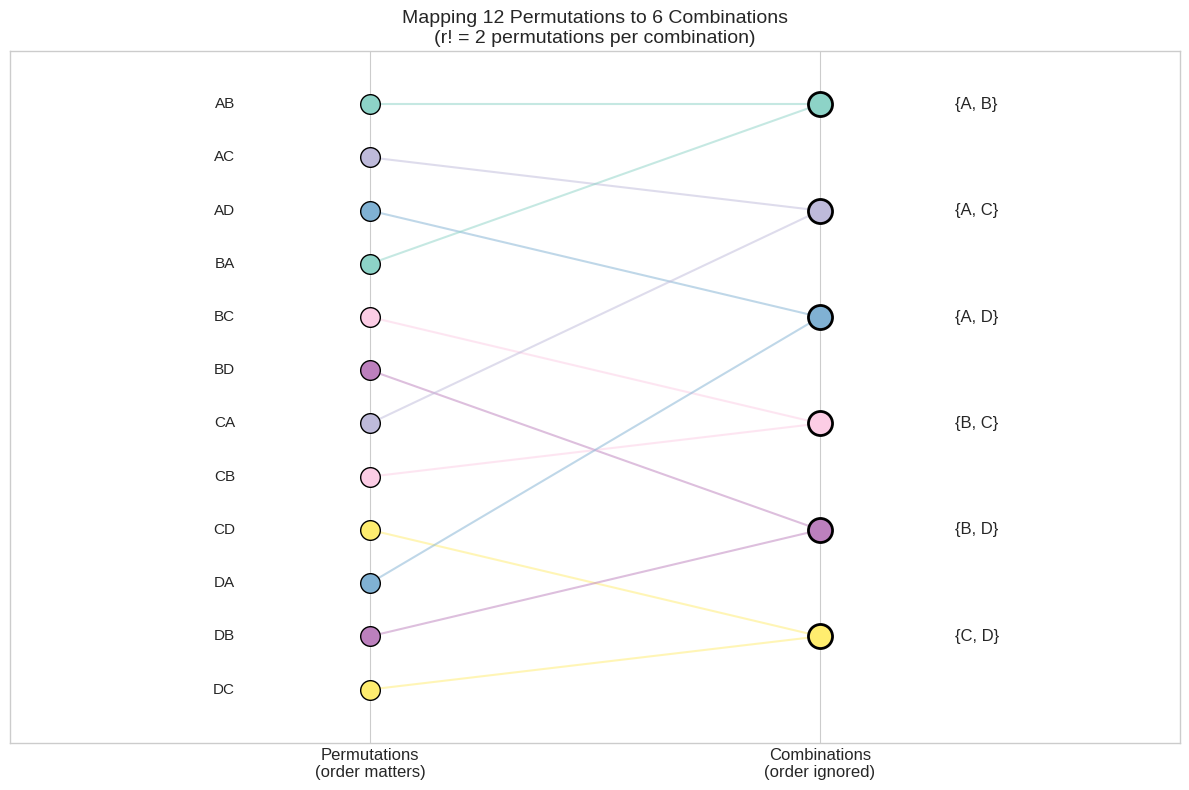
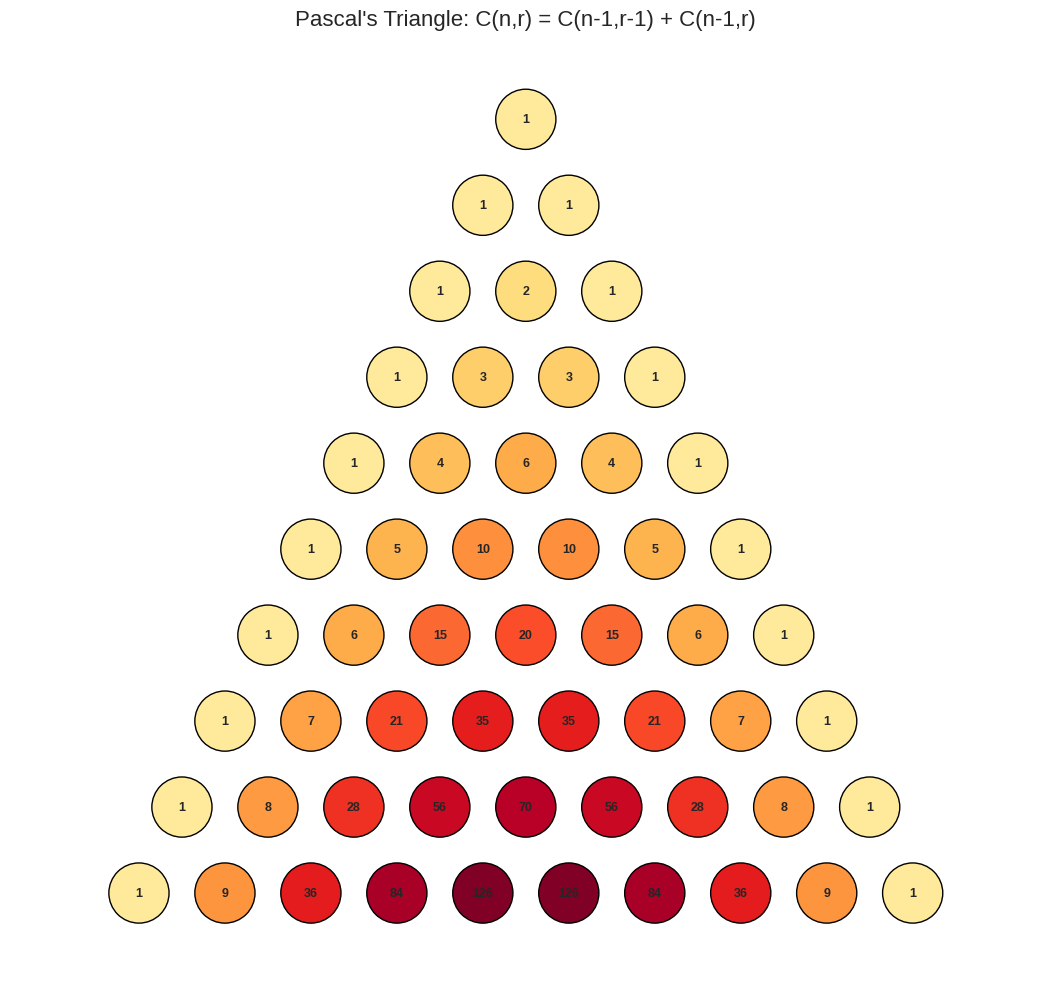
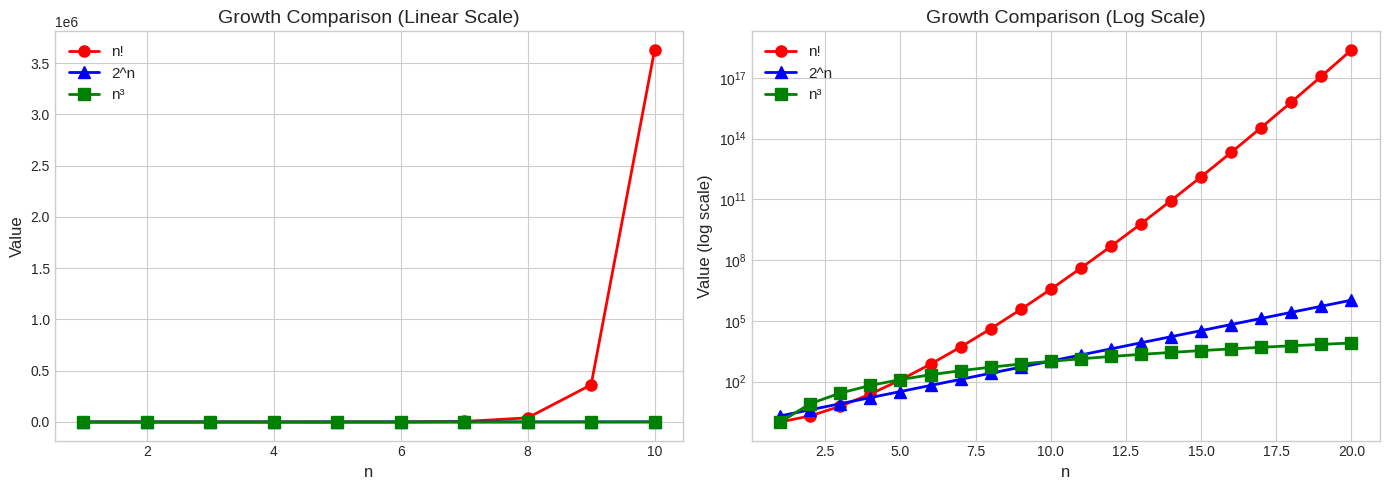
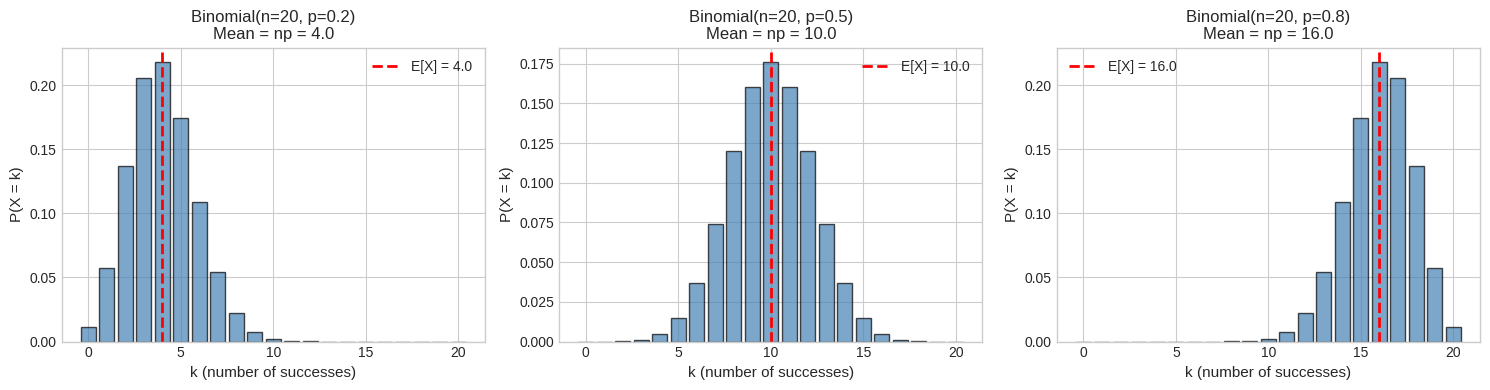
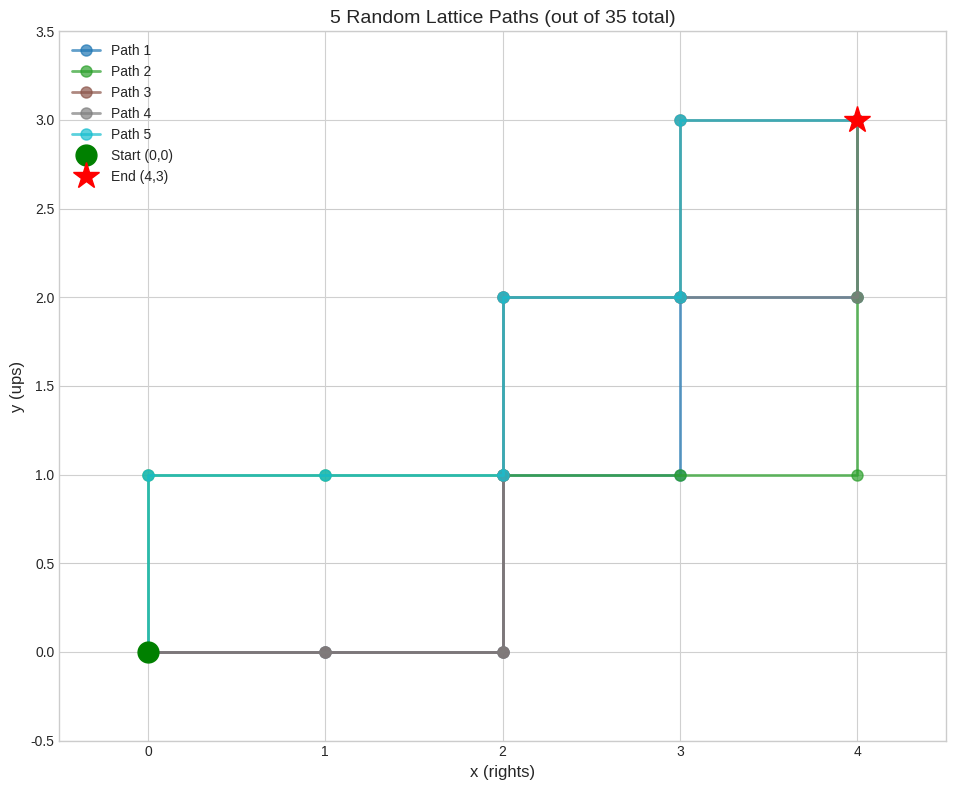

The matplotlib source for these figures, in order:
import numpy as np
import matplotlib.pyplot as plt
from math import factorial, comb, perm
from itertools import permutations, combinations

plt.style.use('seaborn-v0_8-whitegrid')
%matplotlib inline

# Show all permutations vs combinations for small example
items = ['A', 'B', 'C', 'D']
r = 2

perms = list(permutations(items, r))
combs = list(combinations(items, r))

print(f"Selecting {r} items from {items}")
print("=" * 50)
print(f"\nPERMUTATIONS (order matters): {len(perms)} total")
print("-" * 40)
for i, p in enumerate(perms):
    print(f"  {i+1:2}. {''.join(p)}")

print(f"\nCOMBINATIONS (order doesn't matter): {len(combs)} total")
print("-" * 40)
for i, c in enumerate(combs):
    print(f"  {i+1:2}. {{{', '.join(c)}}}")

print(f"\n>>> Ratio: {len(perms)}/{len(combs)} = {len(perms)//len(combs)} = {r}! <<<")
print(f"    Each combination generates {r}! = {factorial(r)} permutations")

# Visualize which permutations map to which combination
fig, ax = plt.subplots(figsize=(12, 8))

# Colors for each combination
colors = plt.cm.Set3(np.linspace(0, 1, len(combs)))

# Plot permutations on left, combinations on right
for i, p in enumerate(perms):
    # Find which combination this permutation belongs to
    combo_set = set(p)
    for j, c in enumerate(combs):
        if set(c) == combo_set:
            combo_idx = j
            break
    
    # Draw permutation
    ax.scatter(0, -i, s=200, c=[colors[combo_idx]], edgecolors='black', zorder=2)
    ax.text(-0.3, -i, ''.join(p), fontsize=11, ha='right', va='center')
    
    # Draw line to combination
    ax.plot([0, 1], [-i, -combo_idx * (len(perms)/len(combs))], 
            c=colors[combo_idx], alpha=0.5, linewidth=1.5, zorder=1)

# Plot combinations on right
for j, c in enumerate(combs):
    y_pos = -j * (len(perms)/len(combs))
    ax.scatter(1, y_pos, s=300, c=[colors[j]], edgecolors='black', linewidth=2, zorder=2)
    ax.text(1.3, y_pos, '{' + ', '.join(c) + '}', fontsize=12, ha='left', va='center')

ax.set_xlim(-0.8, 1.8)
ax.set_ylim(-len(perms), 1)
ax.set_xticks([0, 1])
ax.set_xticklabels(['Permutations\n(order matters)', 'Combinations\n(order ignored)'], fontsize=12)
ax.set_yticks([])
ax.set_title(f'Mapping {len(perms)} Permutations to {len(combs)} Combinations\n(r! = {factorial(r)} permutations per combination)', fontsize=14)

plt.tight_layout()
plt.show()

def generate_pascal(n_rows):
    """Generate Pascal's triangle."""
    triangle = [[1]]
    for i in range(1, n_rows):
        prev_row = triangle[-1]
        new_row = [1]
        for j in range(len(prev_row) - 1):
            new_row.append(prev_row[j] + prev_row[j+1])
        new_row.append(1)
        triangle.append(new_row)
    return triangle

# Generate and display
n_rows = 10
pascal = generate_pascal(n_rows)

print("Pascal's Triangle (each entry is C(n,r)):")
print("=" * 60)
for i, row in enumerate(pascal):
    spaces = " " * (n_rows - i) * 3
    row_str = "   ".join(f"{x:3d}" for x in row)
    print(f"{spaces}n={i}: {row_str}")

print(f"\nRow sums (should be 2^n):")
for i, row in enumerate(pascal):
    print(f"  Row {i}: sum = {sum(row)} = 2^{i}")

# Visualize Pascal's triangle
fig, ax = plt.subplots(figsize=(14, 10))

for i, row in enumerate(pascal):
    for j, val in enumerate(row):
        x = j - len(row)/2 + 0.5
        y = -i
        
        # Color by value
        color = plt.cm.YlOrRd(np.log(val + 1) / np.log(max(max(r) for r in pascal) + 1))
        
        circle = plt.Circle((x, y), 0.35, color=color, ec='black', linewidth=1)
        ax.add_patch(circle)
        ax.text(x, y, str(val), ha='center', va='center', fontsize=9, fontweight='bold')

ax.set_xlim(-n_rows/2 - 1, n_rows/2 + 1)
ax.set_ylim(-n_rows, 1)
ax.set_aspect('equal')
ax.axis('off')
ax.set_title("Pascal's Triangle: C(n,r) = C(n-1,r-1) + C(n-1,r)", fontsize=16)

plt.tight_layout()
plt.show()

# Show how fast factorial grows
n_vals = np.arange(1, 21)

factorials = [factorial(n) for n in n_vals]
exponentials = [2**n for n in n_vals]
polynomials = [n**3 for n in n_vals]

fig, axes = plt.subplots(1, 2, figsize=(14, 5))

# Linear scale (up to n=10)
axes[0].plot(n_vals[:10], factorials[:10], 'ro-', linewidth=2, markersize=8, label='n!')
axes[0].plot(n_vals[:10], exponentials[:10], 'b^-', linewidth=2, markersize=8, label='2^n')
axes[0].plot(n_vals[:10], polynomials[:10], 'gs-', linewidth=2, markersize=8, label='n³')
axes[0].set_xlabel('n', fontsize=12)
axes[0].set_ylabel('Value', fontsize=12)
axes[0].set_title('Growth Comparison (Linear Scale)', fontsize=14)
axes[0].legend(fontsize=11)

# Log scale (full range)
axes[1].semilogy(n_vals, factorials, 'ro-', linewidth=2, markersize=8, label='n!')
axes[1].semilogy(n_vals, exponentials, 'b^-', linewidth=2, markersize=8, label='2^n')
axes[1].semilogy(n_vals, polynomials, 'gs-', linewidth=2, markersize=8, label='n³')
axes[1].set_xlabel('n', fontsize=12)
axes[1].set_ylabel('Value (log scale)', fontsize=12)
axes[1].set_title('Growth Comparison (Log Scale)', fontsize=14)
axes[1].legend(fontsize=11)

plt.tight_layout()
plt.show()

print("\nFactorial values:")
for n in [5, 10, 15, 20]:
    f = factorial(n)
    print(f"  {n}! = {f:,}")

# Binomial distribution: P(k successes in n trials)
def binomial_pmf(n, p):
    """Return binomial PMF for all k from 0 to n."""
    k_vals = np.arange(0, n + 1)
    probs = [comb(n, k) * (p**k) * ((1-p)**(n-k)) for k in k_vals]
    return k_vals, np.array(probs)

# Show binomial distributions for different p
n = 20
p_values = [0.2, 0.5, 0.8]

fig, axes = plt.subplots(1, 3, figsize=(15, 4))

for ax, p in zip(axes, p_values):
    k_vals, probs = binomial_pmf(n, p)
    ax.bar(k_vals, probs, color='steelblue', edgecolor='black', alpha=0.7)
    ax.set_xlabel('k (number of successes)', fontsize=11)
    ax.set_ylabel('P(X = k)', fontsize=11)
    ax.set_title(f'Binomial(n={n}, p={p})\nMean = np = {n*p:.1f}', fontsize=12)
    ax.axvline(x=n*p, color='red', linestyle='--', linewidth=2, label=f'E[X] = {n*p}')
    ax.legend(fontsize=10)

plt.tight_layout()
plt.show()

print("The binomial coefficient C(n,k) counts the number of ways")
print("to choose which k trials are successes.")

# Show the combinatorial breakdown
n = 5
p = 0.6

print(f"Binomial(n={n}, p={p}) - Detailed Breakdown")
print("=" * 60)
print(f"{'k':<3} | {'C(n,k)':<8} | {'p^k':<12} | {'(1-p)^(n-k)':<12} | {'P(X=k)':<10}")
print("-" * 60)

for k in range(n + 1):
    c = comb(n, k)
    pk = p ** k
    qnk = (1-p) ** (n-k)
    prob = c * pk * qnk
    print(f"{k:<3} | {c:<8} | {pk:<12.6f} | {qnk:<12.6f} | {prob:<10.6f}")

print("-" * 60)
print(f"{'Total':<3} | {2**n:<8} |              |              | {sum(comb(n,k)*(p**k)*((1-p)**(n-k)) for k in range(n+1)):<10.6f}")

from math import prod

def multinomial_arrangements(items):
    """Count arrangements of items with repetition."""
    from collections import Counter
    counts = Counter(items)
    n = len(items)
    
    numerator = factorial(n)
    denominator = prod(factorial(c) for c in counts.values())
    
    return numerator // denominator, counts

# Examples
examples = [
    "ABCD",
    "AABB", 
    "AAAB",
    "MISSISSIPPI"
]

print("Arrangements with Repetition")
print("=" * 60)

for word in examples:
    count, letter_counts = multinomial_arrangements(word)
    counts_str = ", ".join(f"{k}:{v}" for k, v in sorted(letter_counts.items()))
    
    n = len(word)
    denom_parts = " × ".join(f"{v}!" for v in letter_counts.values() if v > 1)
    if not denom_parts:
        denom_parts = "1"
    
    print(f"\n\"{word}\" (length {n})")
    print(f"  Letter counts: {counts_str}")
    print(f"  Formula: {n}! / ({denom_parts}) = {count:,}")

# Counting paths on a grid
# From (0,0) to (m,n) going only right (R) or up (U)
# = Number of ways to arrange m R's and n U's
# = C(m+n, m) = C(m+n, n)

def count_lattice_paths(m, n):
    """Count paths from (0,0) to (m,n) going right or up."""
    return comb(m + n, m)

def generate_random_path(m, n):
    """Generate a random path."""
    moves = ['R'] * m + ['U'] * n
    np.random.shuffle(moves)
    
    path = [(0, 0)]
    x, y = 0, 0
    for move in moves:
        if move == 'R':
            x += 1
        else:
            y += 1
        path.append((x, y))
    return path

# Example: paths from (0,0) to (4,3)
m, n = 4, 3
num_paths = count_lattice_paths(m, n)

print(f"Lattice paths from (0,0) to ({m},{n}):")
print(f"  Need {m} rights and {n} ups")
print(f"  Total steps: {m+n}")
print(f"  Number of paths: C({m+n},{m}) = {num_paths}")

# Visualize several random paths
fig, ax = plt.subplots(figsize=(10, 8))

# Draw grid
for i in range(m + 1):
    ax.axvline(x=i, color='lightgray', linestyle='-', linewidth=0.5)
for j in range(n + 1):
    ax.axhline(y=j, color='lightgray', linestyle='-', linewidth=0.5)

# Draw several random paths
np.random.seed(42)
colors = plt.cm.tab10(np.linspace(0, 1, 5))

for i in range(5):
    path = generate_random_path(m, n)
    xs, ys = zip(*path)
    ax.plot(xs, ys, 'o-', color=colors[i], linewidth=2, markersize=8, alpha=0.7, label=f'Path {i+1}')

# Mark start and end
ax.plot(0, 0, 'go', markersize=15, label='Start (0,0)')
ax.plot(m, n, 'r*', markersize=20, label=f'End ({m},{n})')

ax.set_xlim(-0.5, m + 0.5)
ax.set_ylim(-0.5, n + 0.5)
ax.set_xlabel('x (rights)', fontsize=12)
ax.set_ylabel('y (ups)', fontsize=12)
ax.set_title(f'5 Random Lattice Paths (out of {num_paths} total)', fontsize=14)
ax.legend(loc='upper left', fontsize=10)
ax.set_aspect('equal')

plt.tight_layout()
plt.show()